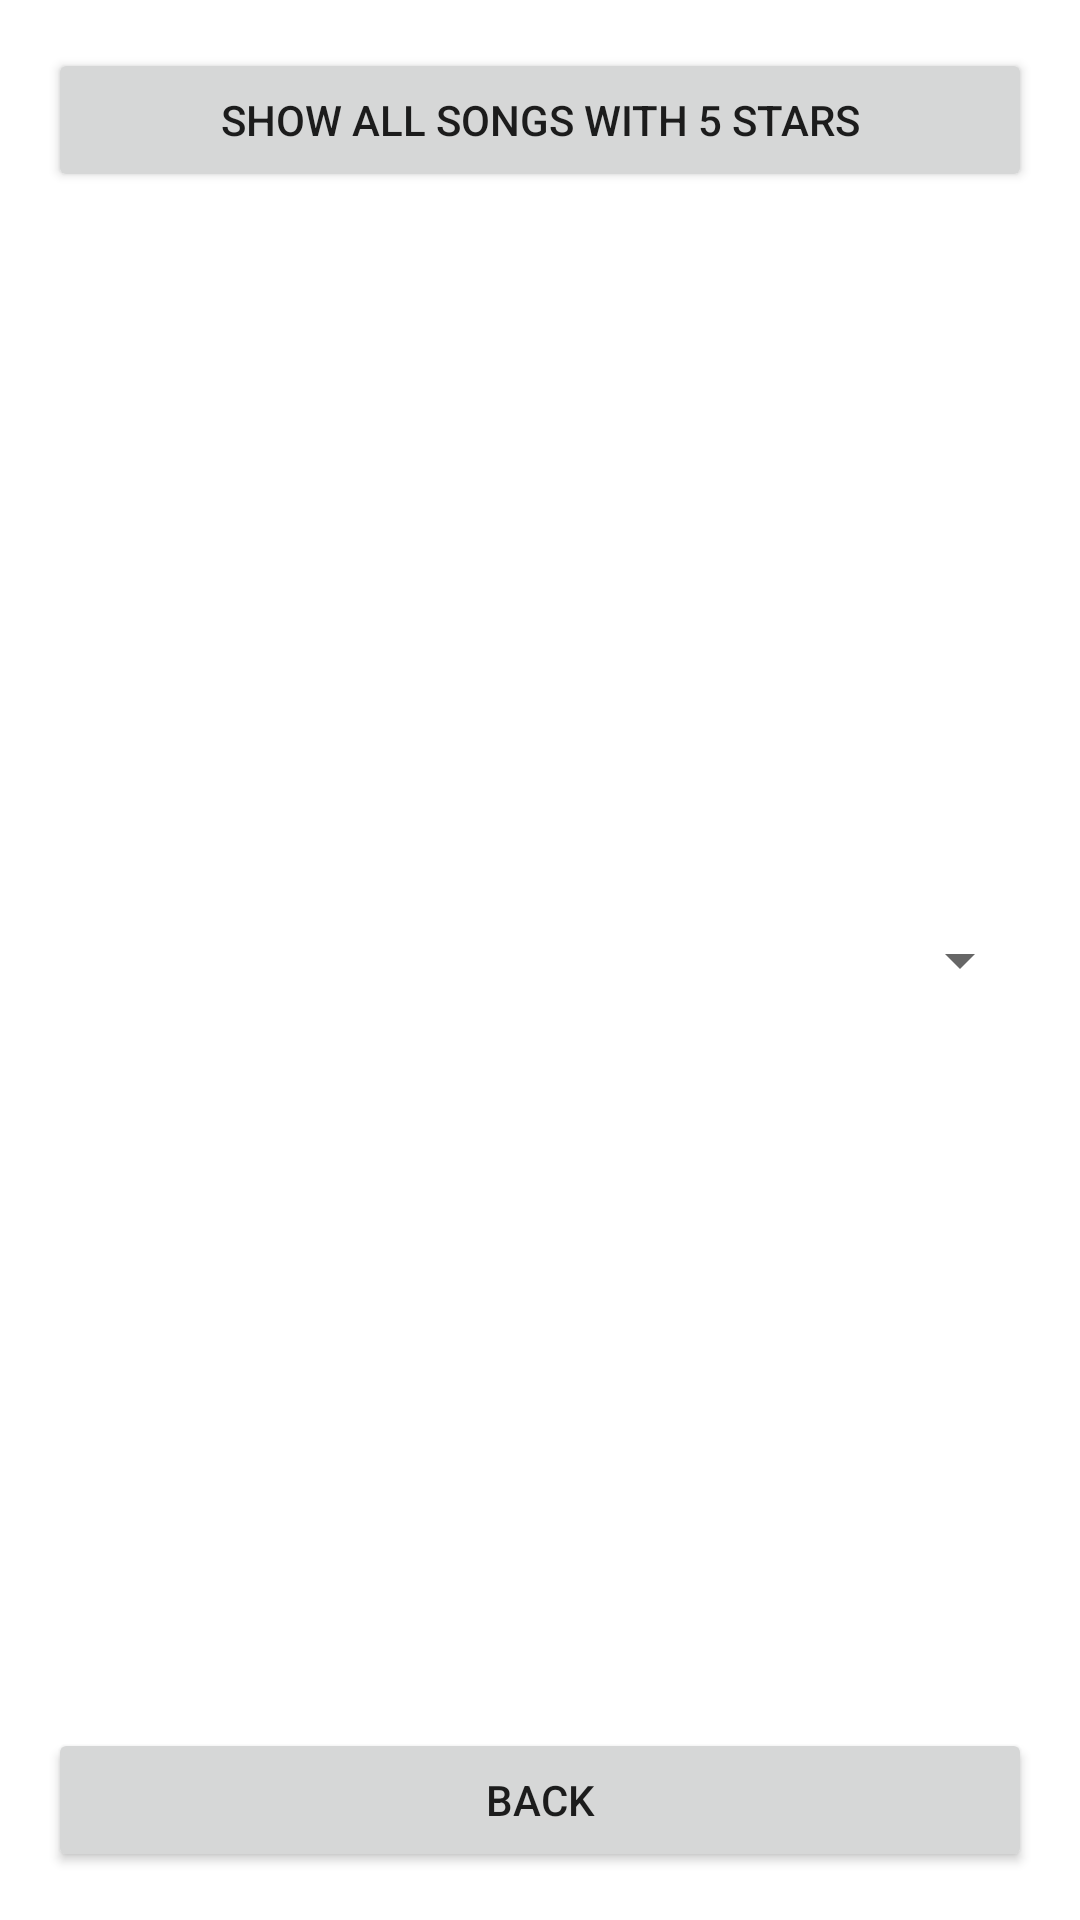

Reconstruct the res/layout file that produces this screen, plus the resources it refers to.
<!-- AndroidManifest.xml: application theme Theme.MyNDPSong -->
<!-- res/layout/activity_show_song.xml -->
<?xml version="1.0" encoding="utf-8"?>
<LinearLayout xmlns:android="http://schemas.android.com/apk/res/android"
    android:layout_width="match_parent"
    android:layout_height="match_parent"
    android:orientation="vertical"
    android:padding="16dp">

    <Button
        android:id="@+id/BtnFilter"
        android:layout_width="match_parent"
        android:layout_height="wrap_content"
        android:text="@string/btn3" />

    <Spinner
        android:id="@+id/year_spinner"
        android:layout_width="match_parent"
        android:layout_height="wrap_content"
        android:layout_weight="1" />

    <ListView
        android:id="@+id/SongList"
        android:layout_width="match_parent"
        android:layout_height="wrap_content" />
    <Button
        android:id="@+id/BtnBack"
        android:layout_width="match_parent"
        android:layout_height="wrap_content"
        android:text="@string/btn6" />
</LinearLayout>
<!-- resources referenced by this layout -->
<resources>
  <string name="btn3">Show all songs with 5 stars</string>
  <string name="btn6">Back</string>
  <style name="Theme.MyNDPSong" parent="Theme.MaterialComponents.DayNight.DarkActionBar">
          
          <item name="colorPrimary">@color/purple_500</item>
          <item name="colorPrimaryVariant">@color/purple_700</item>
          <item name="colorOnPrimary">@color/white</item>
          
          <item name="colorSecondary">@color/teal_200</item>
          <item name="colorSecondaryVariant">@color/teal_700</item>
          <item name="colorOnSecondary">@color/black</item>
          
          <item name="android:statusBarColor" tools:targetApi="l">?attr/colorPrimaryVariant</item>
          
      </style>
  <!-- not gathered from this repository: default colours our renderer supplied (Android Studio template values) -->
  <color name="purple_500">#FF6200EE</color>
  <color name="purple_700">#FF3700B3</color>
  <color name="teal_200">#FF03DAC5</color>
  <color name="teal_700">#FF018786</color>
  <color name="black">#FF000000</color>
  <color name="white">#FFFFFFFF</color>
</resources>
